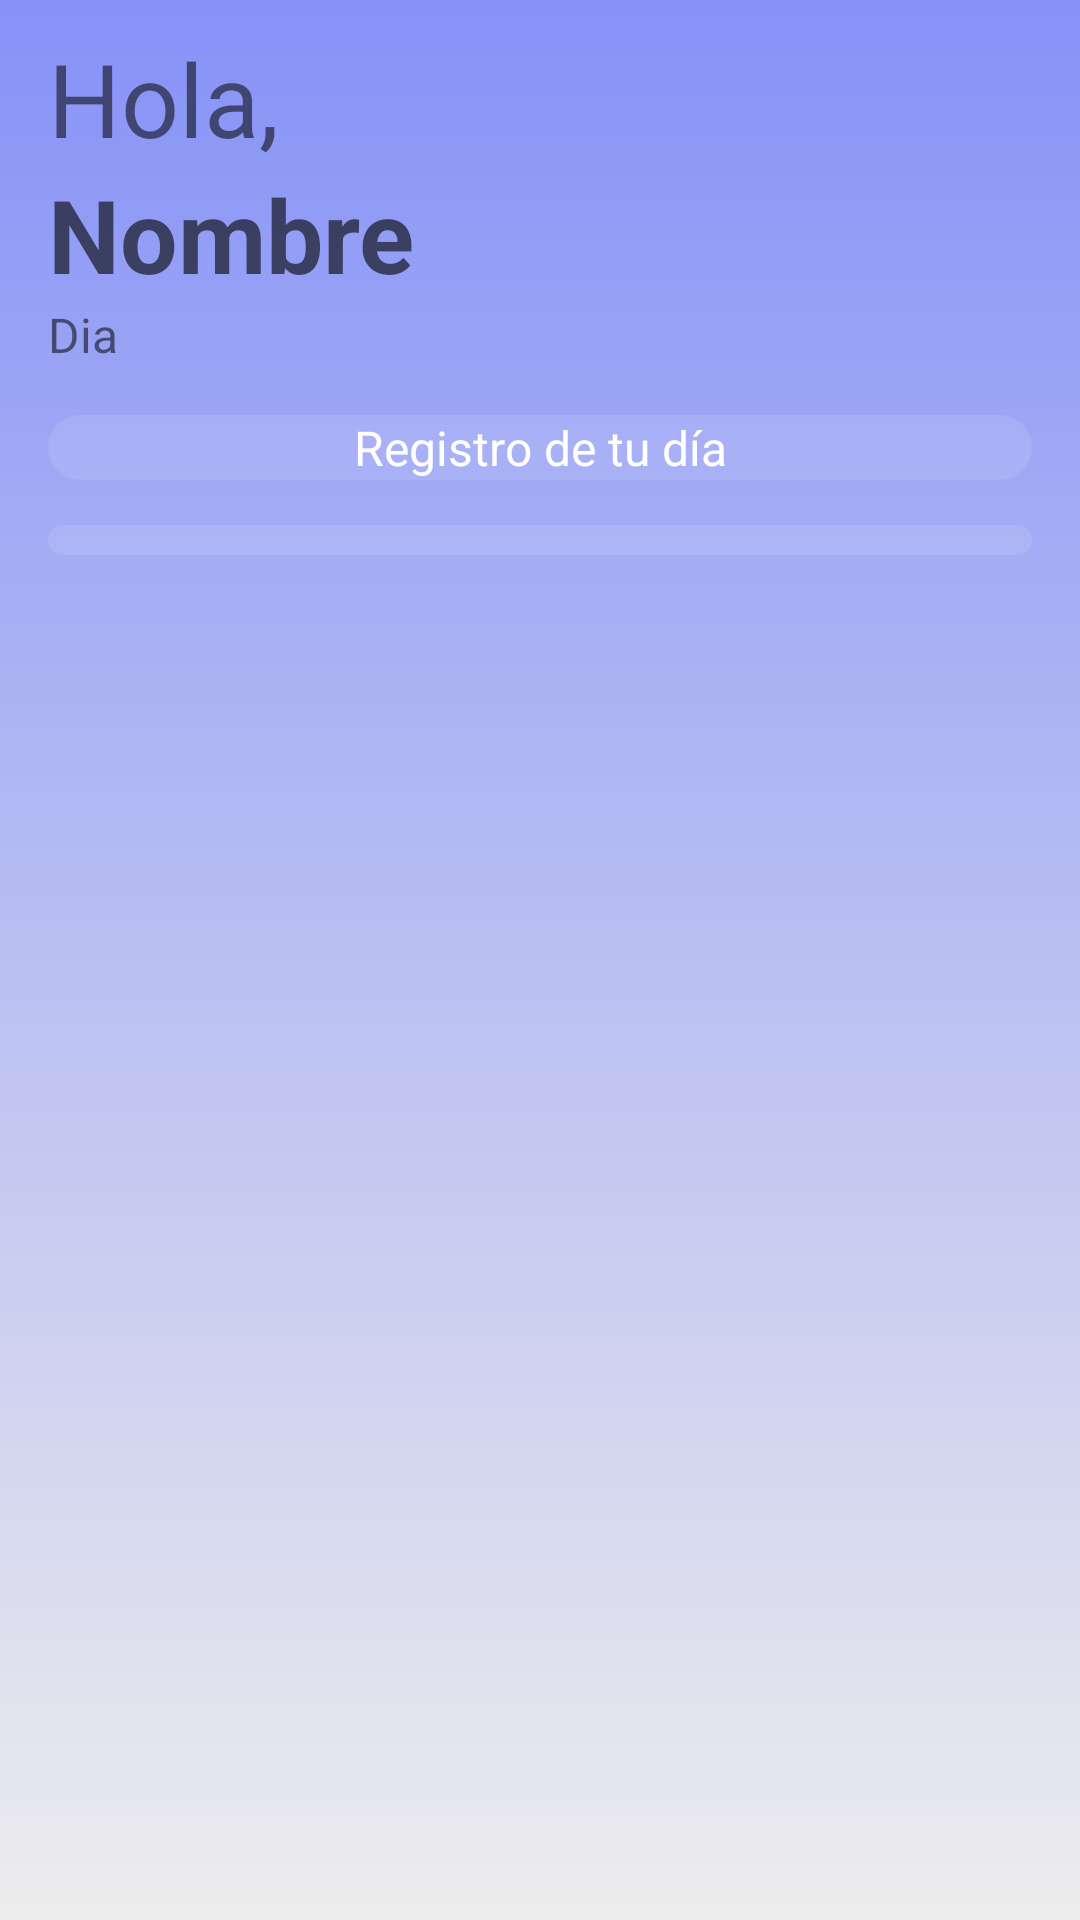

Produce the Android XML layout that renders to this screen, including the resource entries it uses.
<!-- AndroidManifest.xml: application theme Theme.BoxQ -->
<!-- res/layout/fragment_home.xml -->
<?xml version="1.0" encoding="utf-8"?>
<FrameLayout xmlns:android="http://schemas.android.com/apk/res/android"
    xmlns:tools="http://schemas.android.com/tools"
    android:layout_width="match_parent"
    android:layout_height="match_parent"
    xmlns:app="http://schemas.android.com/apk/res-auto"
    android:background="@drawable/gradient_background"
    tools:context=".Fragments_menu.Home">

    


    <LinearLayout
        android:layout_width="match_parent"
        android:layout_height="match_parent"
        android:layout_marginStart="16dp"
        android:layout_marginTop="10dp"
        android:layout_marginEnd="16dp"
        android:layout_marginBottom="26dp"
        android:orientation="vertical"
        app:layout_constraintBottom_toBottomOf="parent"
        app:layout_constraintEnd_toEndOf="parent"
        app:layout_constraintStart_toStartOf="parent"
        app:layout_constraintTop_toTopOf="parent">

        <TextView
            android:id="@+id/textView5"
            android:layout_width="wrap_content"
            android:layout_height="wrap_content"
            android:text="Hola,"
            android:textSize="34sp"
            android:textStyle="normal" />

        <TextView
            android:id="@+id/name_user"
            android:layout_width="wrap_content"
            android:layout_height="wrap_content"
            android:hint="Nombre"
            android:textColor="#FFFFFF"
            android:textSize="34sp"
            android:textStyle="bold" />

        <TextView
            android:id="@+id/dia"
            android:layout_width="match_parent"
            android:layout_height="wrap_content"
            android:text="Dia"
            android:textSize="16sp" />

        <LinearLayout
            android:layout_width="match_parent"
            android:layout_height="wrap_content"
            android:layout_marginTop="16dp"
            android:layout_marginBottom="16dp"
            android:orientation="vertical">

            <LinearLayout
                android:layout_width="match_parent"
                android:layout_height="wrap_content"
                android:gravity="center|center_vertical"
                android:orientation="horizontal">

                <TextView
                    android:layout_width="0dp"
                    android:layout_height="match_parent"
                    android:layout_weight="1"
                    android:background="@drawable/round_back_whiite10_20"
                    android:gravity="center"
                    android:text="Registro de tu día"
                    android:textColor="#FFFFFF"
                    android:textSize="16sp" />

            </LinearLayout>

            <Space
                android:layout_width="match_parent"
                android:layout_height="15dp" />

            <androidx.recyclerview.widget.RecyclerView
                android:id="@+id/recyclerViewSingle"
                android:layout_width="match_parent"
                android:layout_height="wrap_content"
                android:background="@drawable/round_back_whiite10_20"
                android:padding="5dp">

            </androidx.recyclerview.widget.RecyclerView>

            <Space
                android:layout_width="match_parent"
                android:layout_height="15dp" />

        </LinearLayout>


    </LinearLayout>

</FrameLayout>
<!-- resources referenced by this layout -->
<resources>
  <!-- drawable gradient_background (drawable) -->
  <?xml version="1.0" encoding="utf-8"?>
  <shape xmlns:android="http://schemas.android.com/apk/res/android"
      android:shape="rectangle">
      <gradient
          android:startColor="#EDEDED"
          android:endColor="#8692f7"
          android:angle="90"
          android:type="linear"
      />
  </shape>
  <!-- drawable round_back_whiite10_20 (drawable) -->
  <?xml version="1.0" encoding="utf-8"?>
  <shape xmlns:android="http://schemas.android.com/apk/res/android"
      android:shape="rectangle">
  
      <solid android:color="#1AFFFFFF"/>
      <corners android:radius="20dp" />
  
  </shape>
  <style name="Theme.BoxQ" parent="Theme.MaterialComponents.DayNight.DarkActionBar">
          
          <item name="colorPrimary">@color/lavender</item>
          <item name="colorPrimaryVariant">@color/lavender</item>
          <item name="colorOnPrimary">@color/white</item>
          
          <item name="colorSecondary">@color/teal_200</item>
          <item name="colorSecondaryVariant">@color/teal_700</item>
          <item name="colorOnSecondary">@color/black</item>
          
          <item name="android:statusBarColor">?attr/colorPrimaryVariant</item>
          
  
      </style>
  <color name="lavender">#8692f7</color>
  <color name="white">#FFFFFFFF</color>
  <color name="teal_200">#FF03DAC5</color>
  <color name="teal_700">#FF018786</color>
  <color name="black">#FF000000</color>
</resources>
